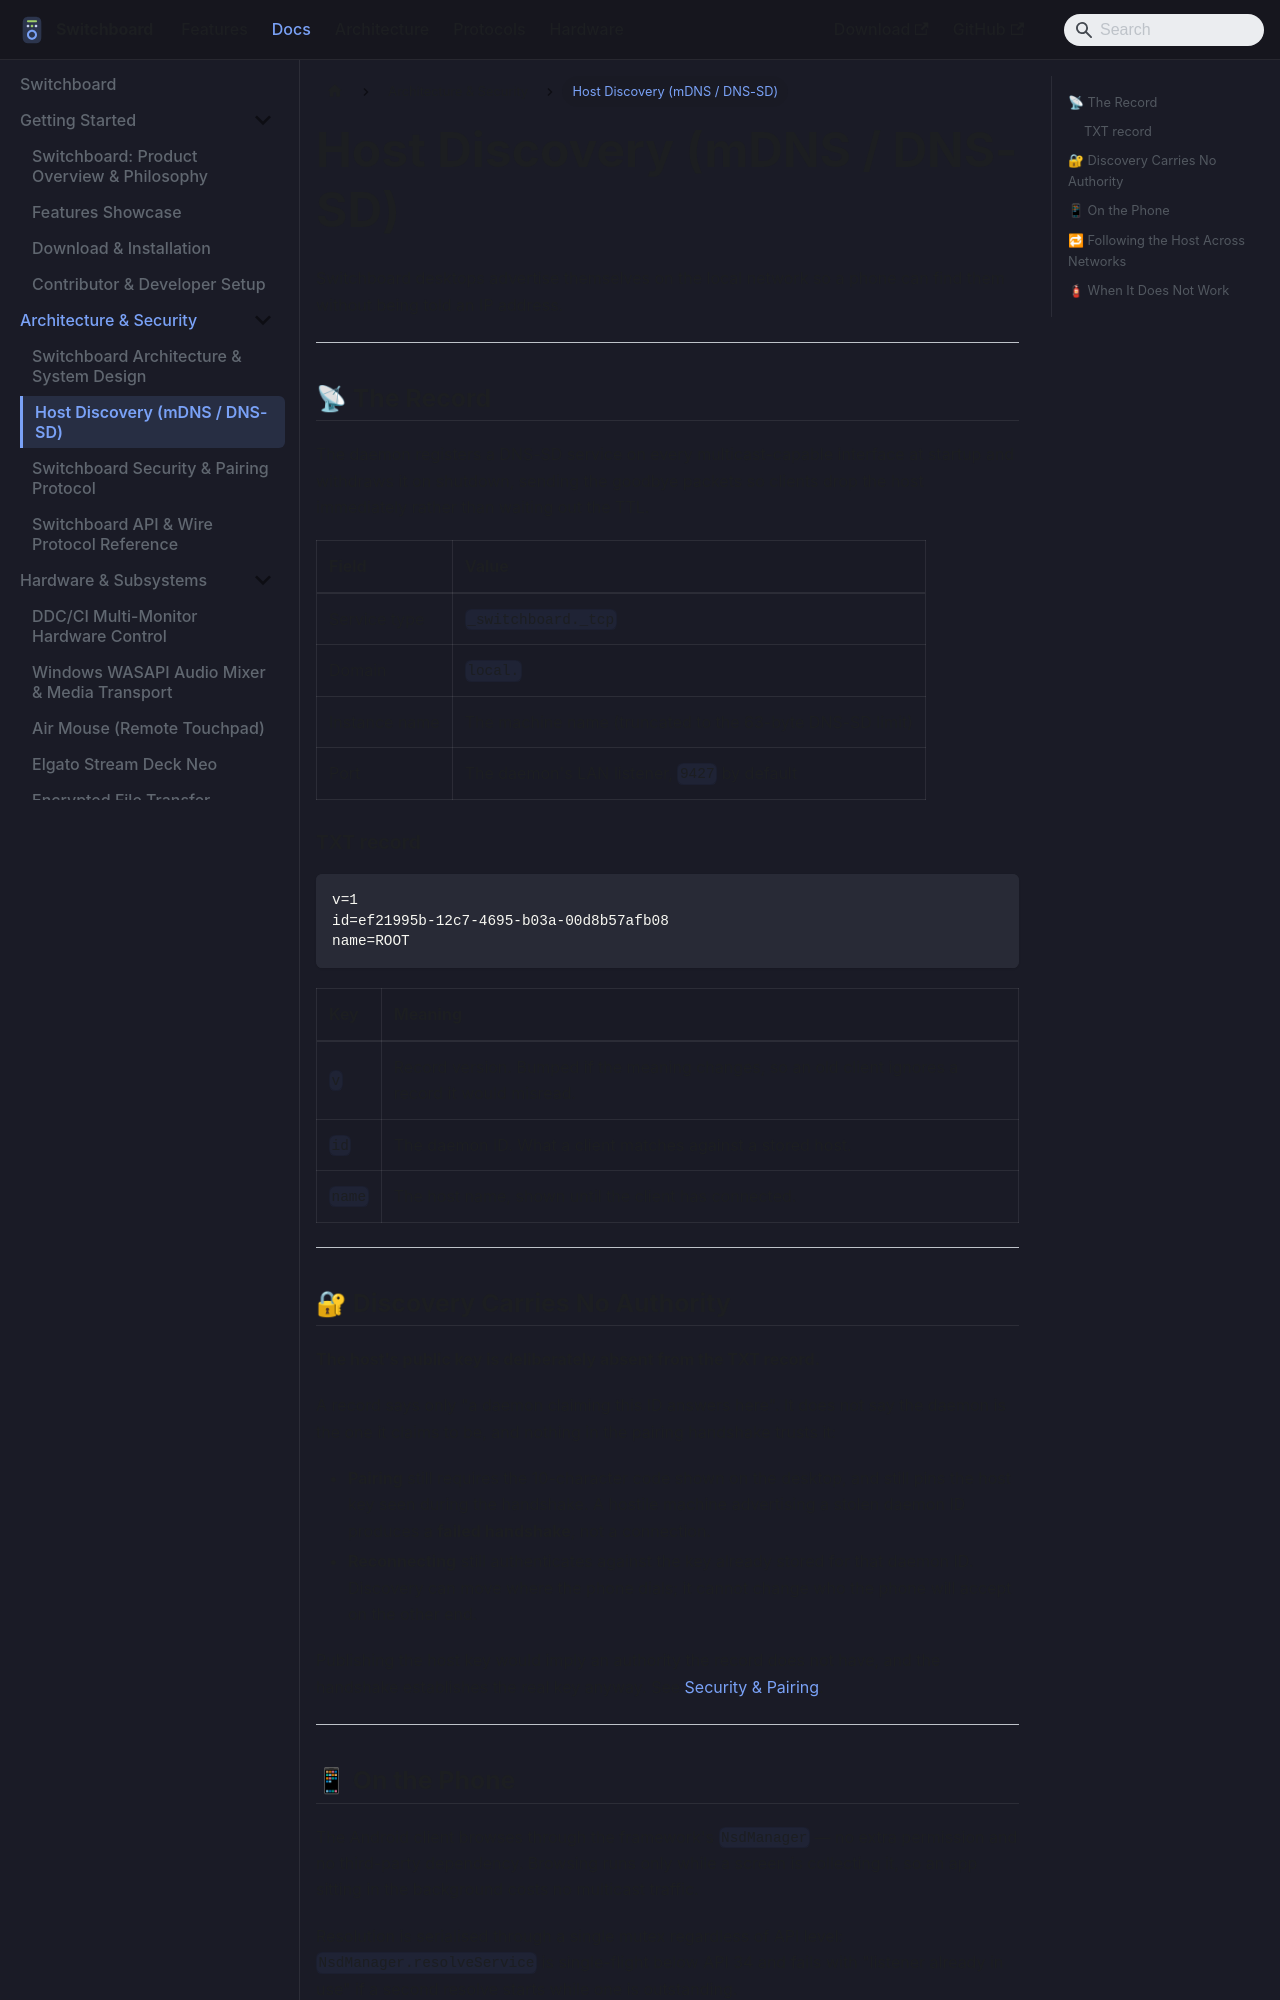

repository: aiyu-ayaan/Switchboard · page: discovery/index.html · generator: docusaurus

# Host Discovery (mDNS / DNS-SD)

Switchboard desktops advertise themselves on the local network so a phone can
find them without being told an IP address.

---

## 📡 The Record

The daemon registers a DNS-SD service on every multicast-capable interface at
startup and withdraws it on shutdown, sending the goodbye packets so clients
drop the host immediately rather than waiting out the TTL.

| Field | Value |
| :--- | :--- |
| Service type | `_switchboard._tcp` |
| Domain | `local.` |
| Instance name | The machine name (truncated to the 63-byte DNS-SD limit) |
| Port | The daemon's LAN listener, `9427` by default |

### TXT record

```
v=1
id=ef21995b-12c7-4695-b03a-00d8b57afb08
name=ROOT
```

| Key | Meaning |
| :--- | :--- |
| `v` | Record version. Bumped if the meaning changes, so an old client ignores a record it would misread. |
| `id` | The daemon ID. What a client matches against a stored host. |
| `name` | The host name, shown until the client has connected. |

---

## 🔐 Discovery Carries No Authority

**The host's public key is deliberately absent from the TXT record.**

A record says only "a daemon claiming this ID answers here". It does not say the
daemon is the one it claims to be, and nothing in the pairing handshake trusts
it:

- **Pairing** still requires the 10-character code shown on the desktop, and
  still pins the host key seen during the handshake. A hostile machine
  advertising a stolen daemon ID produces a **failed handshake**, not a
  connection.
- **Reconnecting** still authenticates against the key already stored for that
  daemon ID. Discovery can move where the phone dials; it cannot change who the
  phone will accept on the other end.

Publishing the host key would imply an authority the record does not have, and
the handshake establishes the real key anyway. See
[Security & Pairing](./security-pairing.md).

---
